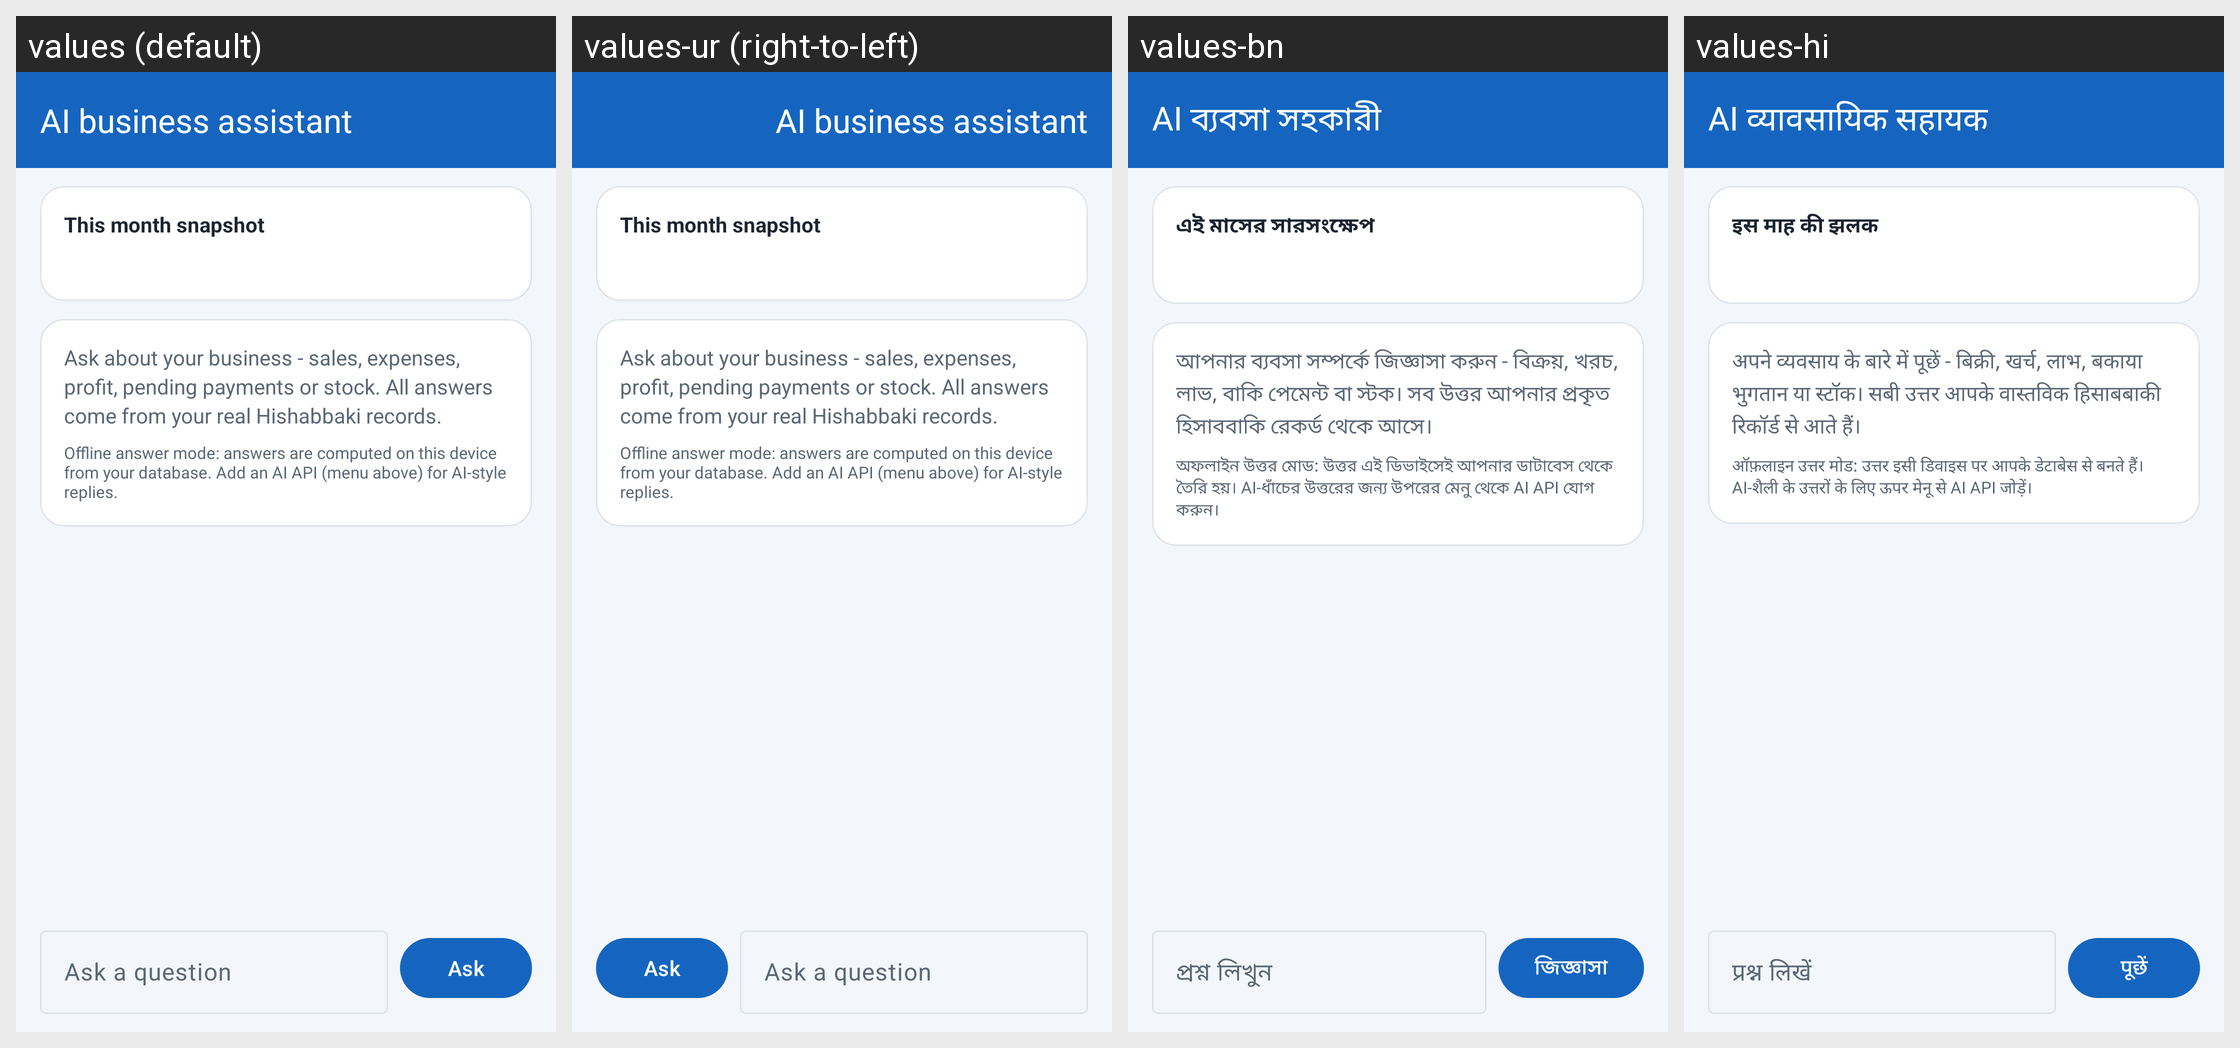

Here is an Android app screen in its default locale and in the app's own translations. Write out the translated-string differences for the strings that appear on this screen.
Android screen res/layout/activity_ai_assistant.xml rendered under 4 locales, left to right: values (default), values-ur (right-to-left), values-bn, values-hi. Device: Nexus 5 (rendered at 1080×1920; each locale shown at half size, 540×960, under a caption strip naming it); theme Theme.HisabBaki.
Other locales in the repository, not shown: values-gu, values-kn, values-ml, values-mr, values-pa, values-ta, values-te.
Strings drawn on this screen, with the default value and each locale's value (text and hints the layout hard-codes, and strings that could not be matched under every locale, appear in the picture but are not listed):

ai_assistant
  values: AI business assistant
  values-ur: AI business assistant  [not translated; the default value is used]
  values-bn: AI ব্যবসা সহকারী
  values-hi: AI व्यावसायिक सहायक

ai_brief_title
  values: This month snapshot
  values-ur: This month snapshot  [not translated; the default value is used]
  values-bn: এই মাসের সারসংক্ষেপ
  values-hi: इस माह की झलक

ai_intro
  values: Ask about your business - sales, expenses, profit, pending payments or stock. All answers come from your real Hishabbaki records.
  values-ur: Ask about your business - sales, expenses, profit, pending payments or stock. All answers come from your real Hishabbaki records.  [not translated; the default value is used]
  values-bn: আপনার ব্যবসা সম্পর্কে জিজ্ঞাসা করুন - বিক্রয়, খরচ, লাভ, বাকি পেমেন্ট বা স্টক। সব উত্তর আপনার প্রকৃত হিসাববাকি রেকর্ড থেকে আসে।
  values-hi: अपने व्यवसाय के बारे में पूछें - बिक्री, खर्च, लाभ, बकाया भुगतान या स्टॉक। सबी उत्तर आपके वास्तविक हिसाबबाकी रिकॉर्ड से आते हैं।

ai_local_note
  values: Offline answer mode: answers are computed on this device from your database. Add an AI API (menu above) for AI-style replies.
  values-ur: Offline answer mode: answers are computed on this device from your database. Add an AI API (menu above) for AI-style replies.  [not translated; the default value is used]
  values-bn: অফলাইন উত্তর মোড: উত্তর এই ডিভাইসেই আপনার ডাটাবেস থেকে তৈরি হয়। AI-ধাঁচের উত্তরের জন্য উপরের মেনু থেকে AI API যোগ করুন।
  values-hi: ऑफ़लाइन उत्तर मोड: उत्तर इसी डिवाइस पर आपके डेटाबेस से बनते हैं। AI-शैली के उत्तरों के लिए ऊपर मेनू से AI API जोड़ें।

ai_ask_hint
  values: Ask a question
  values-ur: Ask a question  [not translated; the default value is used]
  values-bn: প্রশ্ন লিখুন
  values-hi: प्रश्न लिखें

ai_send
  values: Ask
  values-ur: Ask  [not translated; the default value is used]
  values-bn: জিজ্ঞাসা
  values-hi: पूछें
